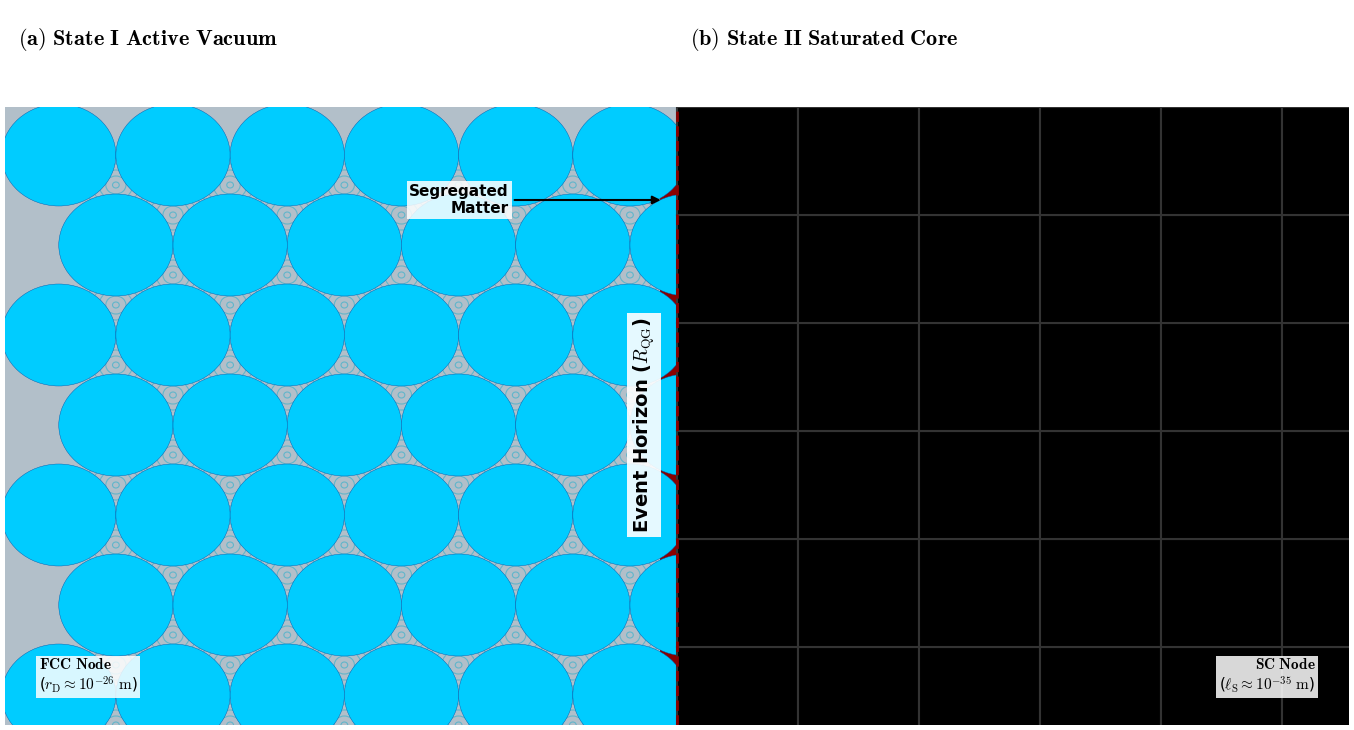

Reproduce this figure in Python.
import matplotlib.pyplot as plt # Selected for publication-grade 2D schematic layout and native LaTeX rendering
import matplotlib.patches as patches # Selected for precise structural primitives (Circles, Rectangles)
import numpy as np # Selected for efficient spatial array generation and geometric centroid calculations
import os # Selected for robust directory management and path-specific file saving

def create_phase_transition_figure():
    # Enforce clear, publication-ready font settings
    plt.rcParams.update({
        'savefig.pad_inches': 0.05,
        'font.family': 'sans-serif',
        'font.sans-serif': ['Arial', 'Helvetica', 'DejaVu Sans'],
        'mathtext.fontset': 'cm', # Ensures math symbols render cleanly in standard Computer Modern italics
        'font.size': 12
    })
    
    # Setup Figure (Pure White Theme for State 0 Representation)
    fig, ax = plt.subplots(figsize=(14, 8), dpi=150)
    fig.patch.set_facecolor('white')
    ax.set_facecolor('white')
    
    # Set Diagram Limits (Y-limit expanded to 12 to provide ample clearance for headers)
    ax.set_xlim(0, 20)
    ax.set_ylim(0, 12)
    ax.set_xticks([])
    ax.set_yticks([])
    
    # Remove standard bounding box spines for a clean architectural aesthetic
    for spine in ax.spines.values():
        spine.set_visible(False)
    
    # ==========================================
    # 1. THE LEFT PANEL: (a) State I Active Vacuum
    # ==========================================
    # Left Panel Background (Matched to FLUID_FILL from mass mechanism)
    left_bg = patches.Rectangle((0, 0), 10, 10.3, facecolor='#b2bfc9', edgecolor='none', zorder=0)
    ax.add_patch(left_bg)

    # Geometry: Spheres crowded and touching (FCC close packing)
    sphere_radius = 0.85
    spacing_x = 1.7
    spacing_y = 1.5 # approx 1.7 * sin(60) for tight hexagonal packing
    
    x_grid_start = 0.8 
    rows = 8 
    cols = 7 
    
    sphere_centers = []
    
    # Calculate all sphere centers
    for c in range(cols):
        for r in range(rows):
            # Stagger every other row
            x_offset = 0 if r % 2 == 0 else spacing_x * 0.5
            cx = x_grid_start + c * spacing_x + x_offset
            cy = 0.5 + r * spacing_y
            
            # Cutoff: Only track if the sphere is mostly within the left side 
            if cx - sphere_radius > 10.0 or cy > 9.8: 
                continue 
            
            sphere_centers.append((cx, cy))

    # --- Ordered Pilot-Wave Field (Concentric waves from interstitial white voids) ---
    void_centers = set()
    for cx, cy in sphere_centers:
        # Approximate void locations relative to each sphere in a hex lattice
        dy_void = spacing_y / 3.0
        v1 = (round(cx + spacing_x/2, 3), round(cy + dy_void, 3))
        v2 = (round(cx + spacing_x/2, 3), round(cy - dy_void, 3))
        void_centers.add(v1)
        void_centers.add(v2)
        
    for vx, vy in void_centers:
        if vx > 10.0 or vx < 0 or vy > 9.8 or vy < 0:
            continue
        # Generate concentric waves propagating outward from the white gaps
        radii = np.linspace(0.05, 0.45, 5)
        for rw in radii:
            wave = patches.Circle((vx, vy), rw, fill=False, edgecolor='#00AACC', 
                                  alpha=0.45, lw=0.8, zorder=1)
            ax.add_patch(wave)

    # --- Draw the Cyan FCC Spheres ---
    for cx, cy in sphere_centers:
        # Reduced linewidth to 0.3 for a very thin boundary ring
        circle = patches.Circle((cx, cy), sphere_radius, 
                                edgecolor='#0055AA', facecolor='#00CCFF', 
                                alpha=1.0, linewidth=0.3, zorder=2)
        ax.add_patch(circle)

    # --- SEGREGATED MATTER (Maroon Gaps) ---
    # Width reduced by 50% (to 0.25) so it explicitly ends where the adjacent FCC nodes touch
    matter_fill = patches.Rectangle((9.75, 0.5), 0.25, 9.0, facecolor='#8B0000', edgecolor='none', zorder=1.5)
    ax.add_patch(matter_fill)

    # Precise geometrical target for the gap midpoint between the topmost intersecting FCC nodes
    # Node A (row=5, col=5): cx=10.15, cy=8.0 | Node B (row=6, col=5): cx=9.30, cy=9.5
    # Midpoint x = 9.725, y = 8.75. Pushed slightly right into the maroon fill block (x=9.80).
    gap_x = 9.80  
    gap_y = 8.75  

    # Annotation pointing to the precisely derived segregated matter crevice
    ax.annotate("Segregated\nMatter", xy=(gap_x, gap_y), xytext=(7.5, gap_y),
                arrowprops=dict(arrowstyle="-|>", color="black", lw=1.5, mutation_scale=12),
                color='black', fontsize=11, fontweight='bold', ha='right', va='center',
                bbox=dict(facecolor='white', edgecolor='none', alpha=0.85, pad=2), zorder=10)

    # Specific scale dimension label for the FCC Node (Lower Left)
    ax.text(0.5, 0.5, r"$\mathbf{FCC\ Node}$" + "\n" + r"($r_{\mathrm{D}} \approx 10^{-26}\ \mathrm{m}$)", 
            color='black', fontsize=11, ha='left', va='bottom',
            bbox=dict(facecolor='white', edgecolor='none', alpha=0.85, pad=2), zorder=10)

    # ==========================================
    # 2. THE TRANSITION: Event Horizon
    # ==========================================
    # Dashed line at x=10 (Maroon core linkage)
    # ymax naturally caps at 10.3 / 12.0
    ax.axvline(x=10, ymin=0, ymax=(10.3/12.0), color='#8B0000', linestyle='--', linewidth=2.0, zorder=5)
    
    # Vertical Label formatted strictly for IUPAP mathematical compliance (Color updated to black)
    ax.text(9.7, 5.0, r'Event Horizon ($R_{\mathrm{QG}}$)', color='black', fontsize=14, 
            ha='right', va='center', rotation=90, fontweight='bold',
            bbox=dict(facecolor='white', edgecolor='none', alpha=0.9, pad=3), zorder=6)

    # ==========================================
    # 3. THE RIGHT PANEL: (b) State II Saturated Core
    # ==========================================
    # Geometry: Cubes packed shoulder-to-shoulder (Brick Wall)
    cube_size = 1.8 
    
    right_cols = 6
    right_rows = 6
    
    for c in range(right_cols):
        for r in range(right_rows):
            # Start exactly at x=10
            rx = 10.0 + c * cube_size 
            ry = 0.0 + r * cube_size - 0.5 
            
            if ry > 10: continue

            # Draw Cube (Solid Black field with dark gray grid lines)
            rect = patches.Rectangle((rx, ry), cube_size, cube_size, 
                                     edgecolor='#333333', facecolor='black', 
                                     linewidth=1.5, alpha=1.0, zorder=2)
            ax.add_patch(rect)

    # Specific scale dimension label for the SC Node (Lower Right)
    ax.text(19.5, 0.5, r"$\mathbf{SC\ Node}$" + "\n" + r"($\ell_{\mathrm{S}} \approx 10^{-35}\ \mathrm{m}$)", 
            color='black', fontsize=11, ha='right', va='bottom',
            bbox=dict(facecolor='white', edgecolor='none', alpha=0.85, pad=2), zorder=10)

    # ==========================================
    # TOP CANVAS AREA MASK & LABELS
    # ==========================================
    # Absolute geometric mask to ensure no rendering bleed occurs above the strict 10.3 cutoff
    top_mask = patches.Rectangle((0, 10.3), 20, 2.0, facecolor='white', edgecolor='none', zorder=8)
    ax.add_patch(top_mask)

    # Left Header - Top Left of Panel (a)
    ax.text(0.2, 11.2, r"$\mathbf{(a)\ State\ I\ Active\ Vacuum}$", 
            color='black', fontsize=16, ha='left', va='bottom', zorder=10)

    # Right Header - Top Left of Panel (b)
    ax.text(10.2, 11.2, r"$\mathbf{(b)\ State\ II\ Saturated\ Core}$", 
            color='black', fontsize=16, ha='left', va='bottom', zorder=10)

    # ==========================================
    # EXPORT LOGIC
    # ==========================================
    # Fixed margins to prevent window shaking during interactive renders
    plt.subplots_adjust(left=0.02, right=0.98, top=0.95, bottom=0.05)
    
    output_dir = "Figures"
    if not os.path.exists(output_dir):
        os.makedirs(output_dir)
        
    pdf_filename = os.path.join(output_dir, "Fig10_PartII_FCCtoSCTransition.pdf")
    
    try:
        # Saving as high-fidelity vector PDF for publication
        plt.savefig(pdf_filename, format='pdf', bbox_inches='tight', facecolor=fig.get_facecolor())
        print(f"High-fidelity vector PDF saved to: {pdf_filename}")
    except PermissionError:
        print(f"CRITICAL ERROR: Permission denied. Please close {pdf_filename} before re-running.")
    except Exception as e:
        print(f"An unexpected error occurred: {e}")

    plt.show()

if __name__ == "__main__":
    create_phase_transition_figure()
